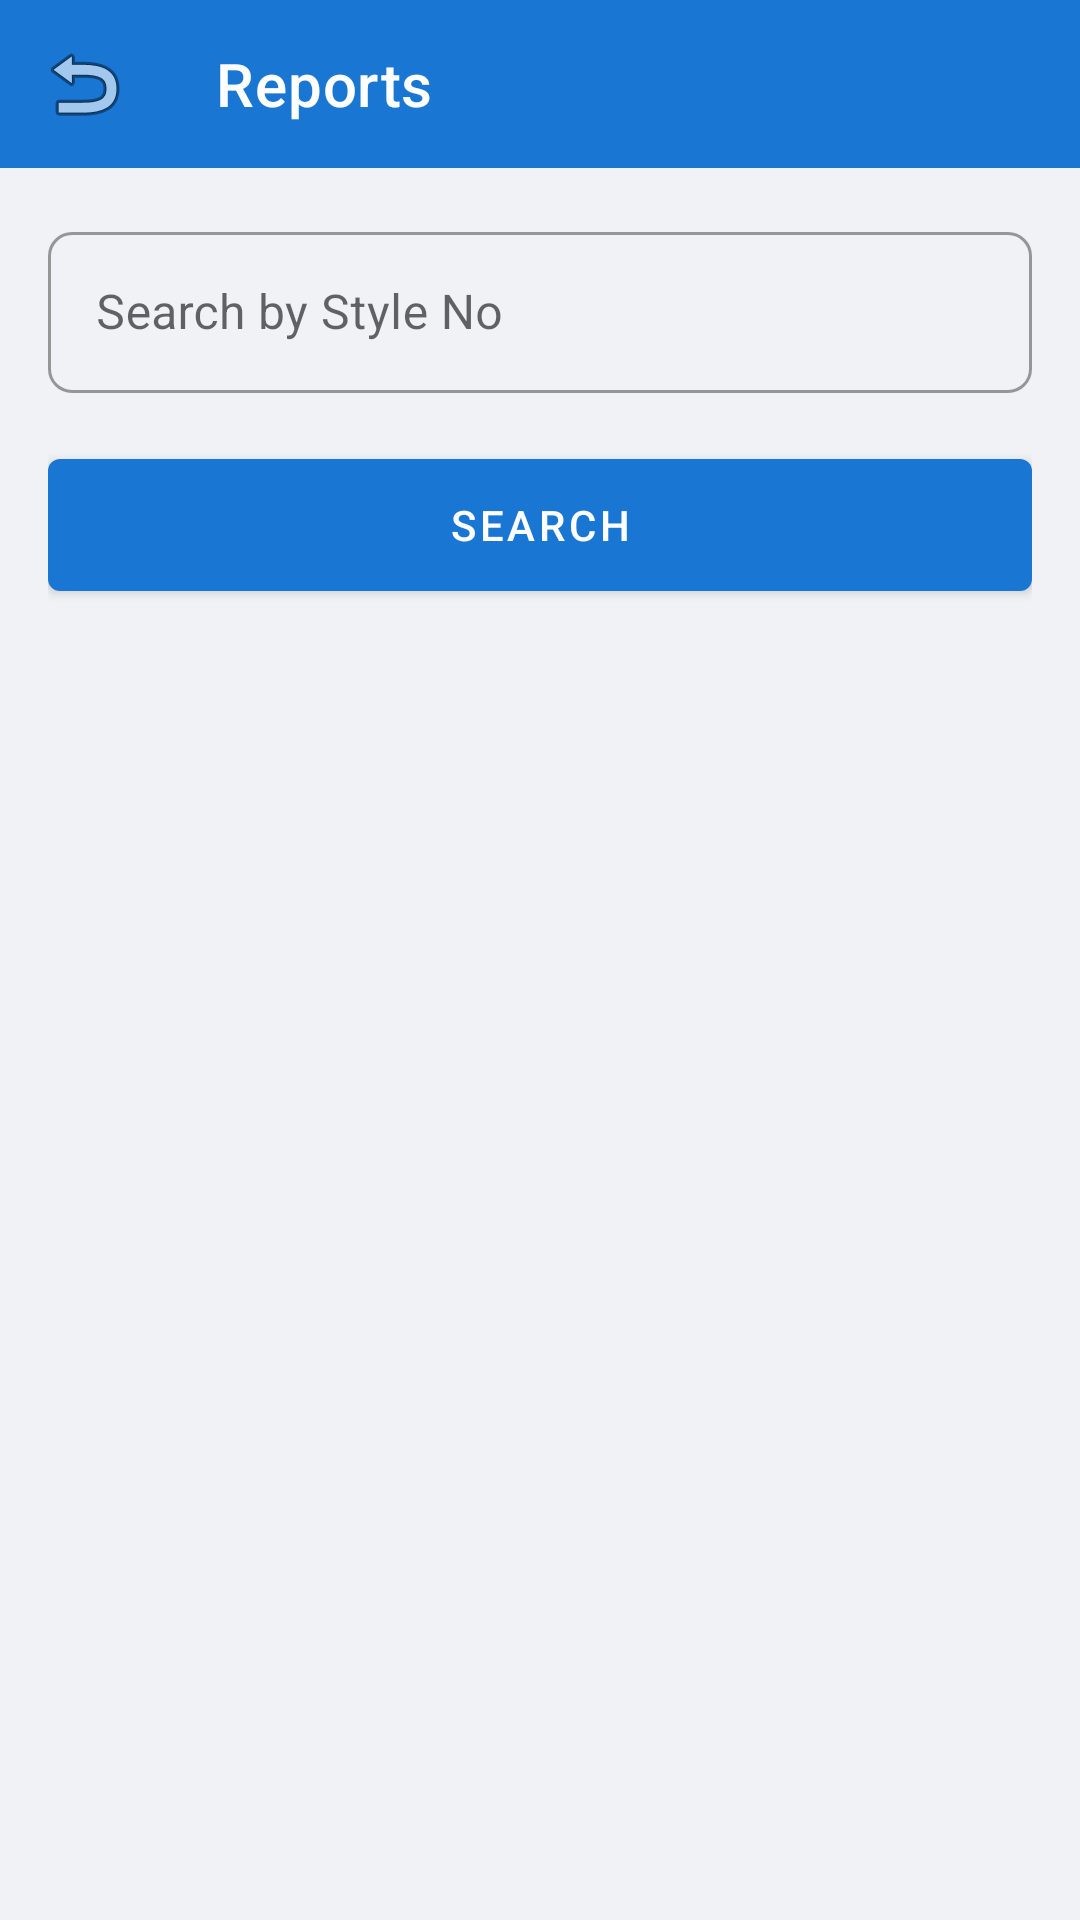

Here is an Android app screen rendered from its layout file. Give the layout XML and the strings, colors and styles it references.
<!-- AndroidManifest.xml: activity theme Theme.GatePassManagement.NoActionBar -->
<!-- res/layout/activity_reports.xml -->
<?xml version="1.0" encoding="utf-8"?>
<LinearLayout xmlns:android="http://schemas.android.com/apk/res/android"
    xmlns:app="http://schemas.android.com/apk/res-auto"
    xmlns:tools="http://schemas.android.com/tools"
    android:layout_width="match_parent"
    android:layout_height="match_parent"
    android:orientation="vertical"
    tools:context=".ui.reports.ReportsActivity">

    <com.google.android.material.appbar.AppBarLayout
        android:layout_width="match_parent"
        android:layout_height="wrap_content">

        <androidx.appcompat.widget.Toolbar
            android:id="@+id/toolbar"
            android:layout_width="match_parent"
            android:layout_height="?attr/actionBarSize"
            android:background="@color/primary"
            app:navigationIcon="@android:drawable/ic_menu_revert"
            app:title="@string/reports"
            app:titleTextColor="@color/white" />

    </com.google.android.material.appbar.AppBarLayout>

    <ScrollView
        android:layout_width="match_parent"
        android:layout_height="match_parent"
        android:background="@color/background">

        <LinearLayout
            android:layout_width="match_parent"
            android:layout_height="wrap_content"
            android:orientation="vertical"
            android:padding="16dp">

            <com.google.android.material.textfield.TextInputLayout
                android:id="@+id/styleNoSearchLayout"
                style="@style/TextInputStyle"
                android:layout_width="match_parent"
                android:layout_height="wrap_content"
                android:layout_marginBottom="16dp"
                android:hint="Search by Style No">

                <com.google.android.material.textfield.TextInputEditText
                    android:id="@+id/styleNoSearchEditText"
                    android:layout_width="match_parent"
                    android:layout_height="wrap_content"
                    android:inputType="text"
                    android:padding="16dp" />

            </com.google.android.material.textfield.TextInputLayout>

            <com.google.android.material.button.MaterialButton
                android:id="@+id/searchButton"
                android:layout_width="match_parent"
                android:layout_height="56dp"
                android:layout_marginBottom="16dp"
                android:text="Search" />

            
            <androidx.cardview.widget.CardView
                android:id="@+id/styleSummaryCard"
                android:layout_width="match_parent"
                android:layout_height="wrap_content"
                android:layout_marginBottom="16dp"
                android:visibility="gone"
                app:cardBackgroundColor="@color/white"
                app:cardCornerRadius="8dp"
                app:cardElevation="4dp">

                <LinearLayout
                    android:layout_width="match_parent"
                    android:layout_height="wrap_content"
                    android:orientation="vertical"
                    android:padding="16dp">

                    <TextView
                        android:layout_width="wrap_content"
                        android:layout_height="wrap_content"
                        android:layout_marginBottom="12dp"
                        android:text="Style Summary"
                        android:textColor="@color/text_primary"
                        android:textSize="18sp"
                        android:textStyle="bold" />

                    <TextView
                        android:id="@+id/styleNoSummaryTextView"
                        android:layout_width="wrap_content"
                        android:layout_height="wrap_content"
                        android:layout_marginBottom="12dp"
                        android:text="Style: ABC123"
                        android:textColor="@color/text_primary"
                        android:textSize="16sp"
                        android:textStyle="bold" />

                    <LinearLayout
                        android:layout_width="match_parent"
                        android:layout_height="wrap_content"
                        android:orientation="horizontal">

                        <LinearLayout
                            android:layout_width="0dp"
                            android:layout_height="wrap_content"
                            android:layout_weight="1"
                            android:gravity="center"
                            android:orientation="vertical">

                            <TextView
                                android:id="@+id/totalSentSummaryTextView"
                                android:layout_width="wrap_content"
                                android:layout_height="wrap_content"
                                android:text="0"
                                android:textColor="@color/primary"
                                android:textSize="24sp"
                                android:textStyle="bold" />

                            <TextView
                                android:layout_width="wrap_content"
                                android:layout_height="wrap_content"
                                android:text="Total Sent"
                                android:textColor="@color/text_secondary"
                                android:textSize="12sp" />

                        </LinearLayout>

                        <LinearLayout
                            android:layout_width="0dp"
                            android:layout_height="wrap_content"
                            android:layout_weight="1"
                            android:gravity="center"
                            android:orientation="vertical">

                            <TextView
                                android:id="@+id/totalReturnedSummaryTextView"
                                android:layout_width="wrap_content"
                                android:layout_height="wrap_content"
                                android:text="0"
                                android:textColor="@color/success"
                                android:textSize="24sp"
                                android:textStyle="bold" />

                            <TextView
                                android:layout_width="wrap_content"
                                android:layout_height="wrap_content"
                                android:text="Total Returned"
                                android:textColor="@color/text_secondary"
                                android:textSize="12sp" />

                        </LinearLayout>

                        <LinearLayout
                            android:layout_width="0dp"
                            android:layout_height="wrap_content"
                            android:layout_weight="1"
                            android:gravity="center"
                            android:orientation="vertical">

                            <TextView
                                android:id="@+id/balanceSummaryTextView"
                                android:layout_width="wrap_content"
                                android:layout_height="wrap_content"
                                android:text="0"
                                android:textColor="@color/accent"
                                android:textSize="24sp"
                                android:textStyle="bold" />

                            <TextView
                                android:layout_width="wrap_content"
                                android:layout_height="wrap_content"
                                android:text="Balance"
                                android:textColor="@color/text_secondary"
                                android:textSize="12sp" />

                        </LinearLayout>

                    </LinearLayout>

                </LinearLayout>

            </androidx.cardview.widget.CardView>

            <TextView
                android:id="@+id/gatePassesLabelTextView"
                android:layout_width="wrap_content"
                android:layout_height="wrap_content"
                android:layout_marginBottom="8dp"
                android:text="Gate Passes for Style"
                android:textColor="@color/text_primary"
                android:textSize="16sp"
                android:textStyle="bold"
                android:visibility="gone" />

            <androidx.recyclerview.widget.RecyclerView
                android:id="@+id/gatePassRecyclerView"
                android:layout_width="match_parent"
                android:layout_height="wrap_content"
                android:nestedScrollingEnabled="false" />

            <ProgressBar
                android:id="@+id/progressBar"
                android:layout_width="wrap_content"
                android:layout_height="wrap_content"
                android:layout_gravity="center"
                android:layout_marginTop="32dp"
                android:visibility="gone" />

        </LinearLayout>

    </ScrollView>

</LinearLayout>
<!-- resources referenced by this layout -->
<resources>
  <color name="accent">#FF5722</color>
  <color name="background">#F0F2F5</color>
  <color name="primary">#1976D2</color>
  <color name="success">#4CAF50</color>
  <color name="text_primary">#212121</color>
  <color name="text_secondary">#757575</color>
  <color name="white">#FFFFFF</color>
  <string name="reports">Reports</string>
  <style name="TextInputStyle" parent="Widget.MaterialComponents.TextInputLayout.OutlinedBox">
          <item name="boxCornerRadiusTopStart">8dp</item>
          <item name="boxCornerRadiusTopEnd">8dp</item>
          <item name="boxCornerRadiusBottomStart">8dp</item>
          <item name="boxCornerRadiusBottomEnd">8dp</item>
      </style>
  <style name="Theme.GatePassManagement.NoActionBar">
          <item name="windowActionBar">false</item>
          <item name="windowNoTitle">true</item>
      </style>
</resources>
